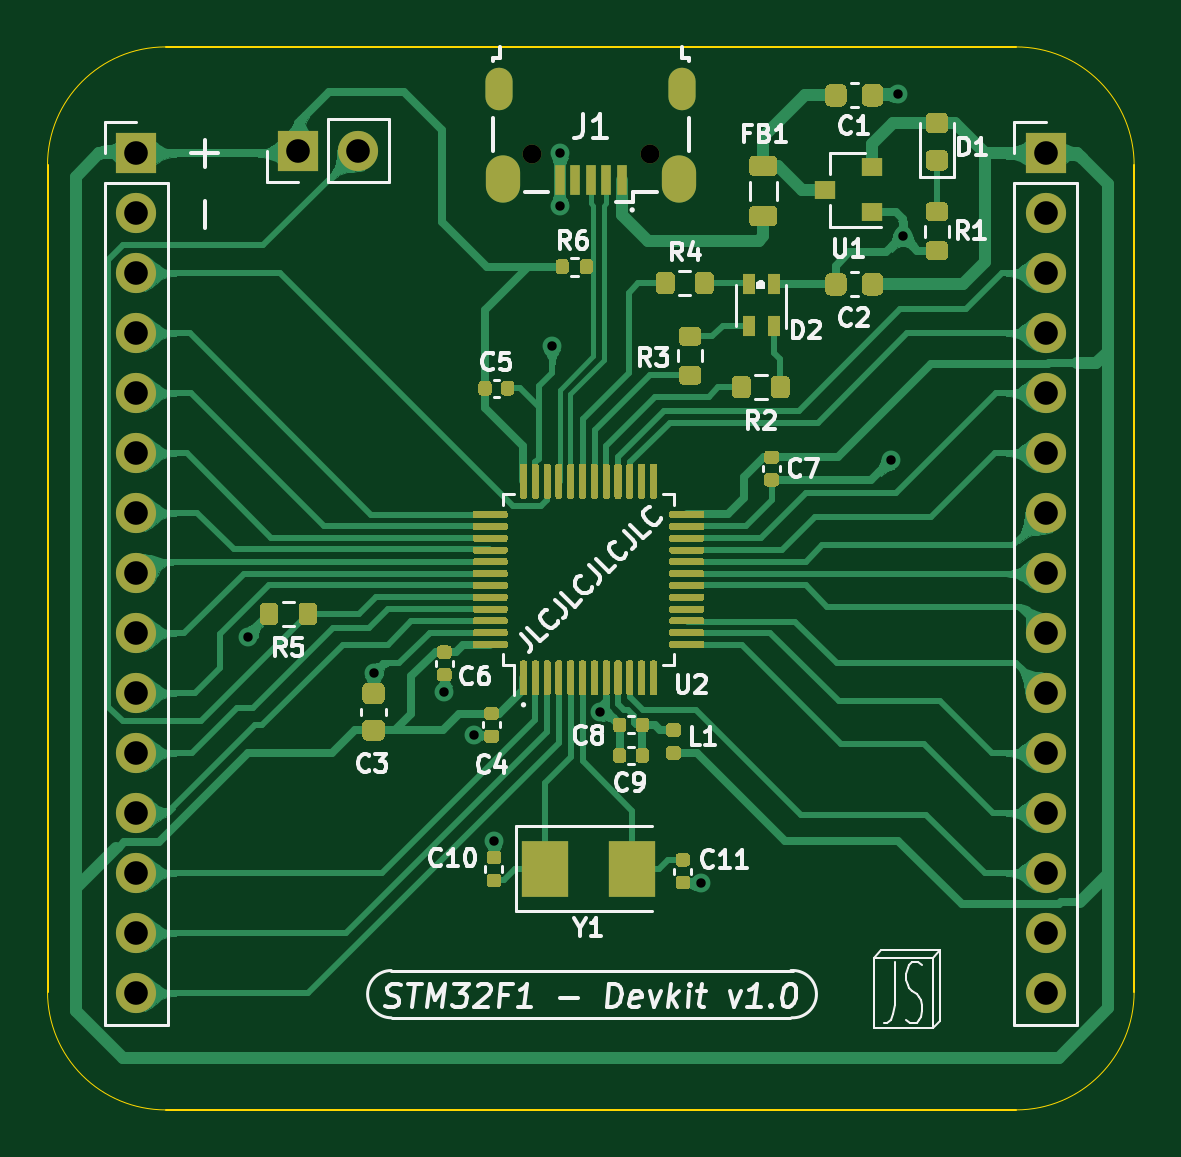
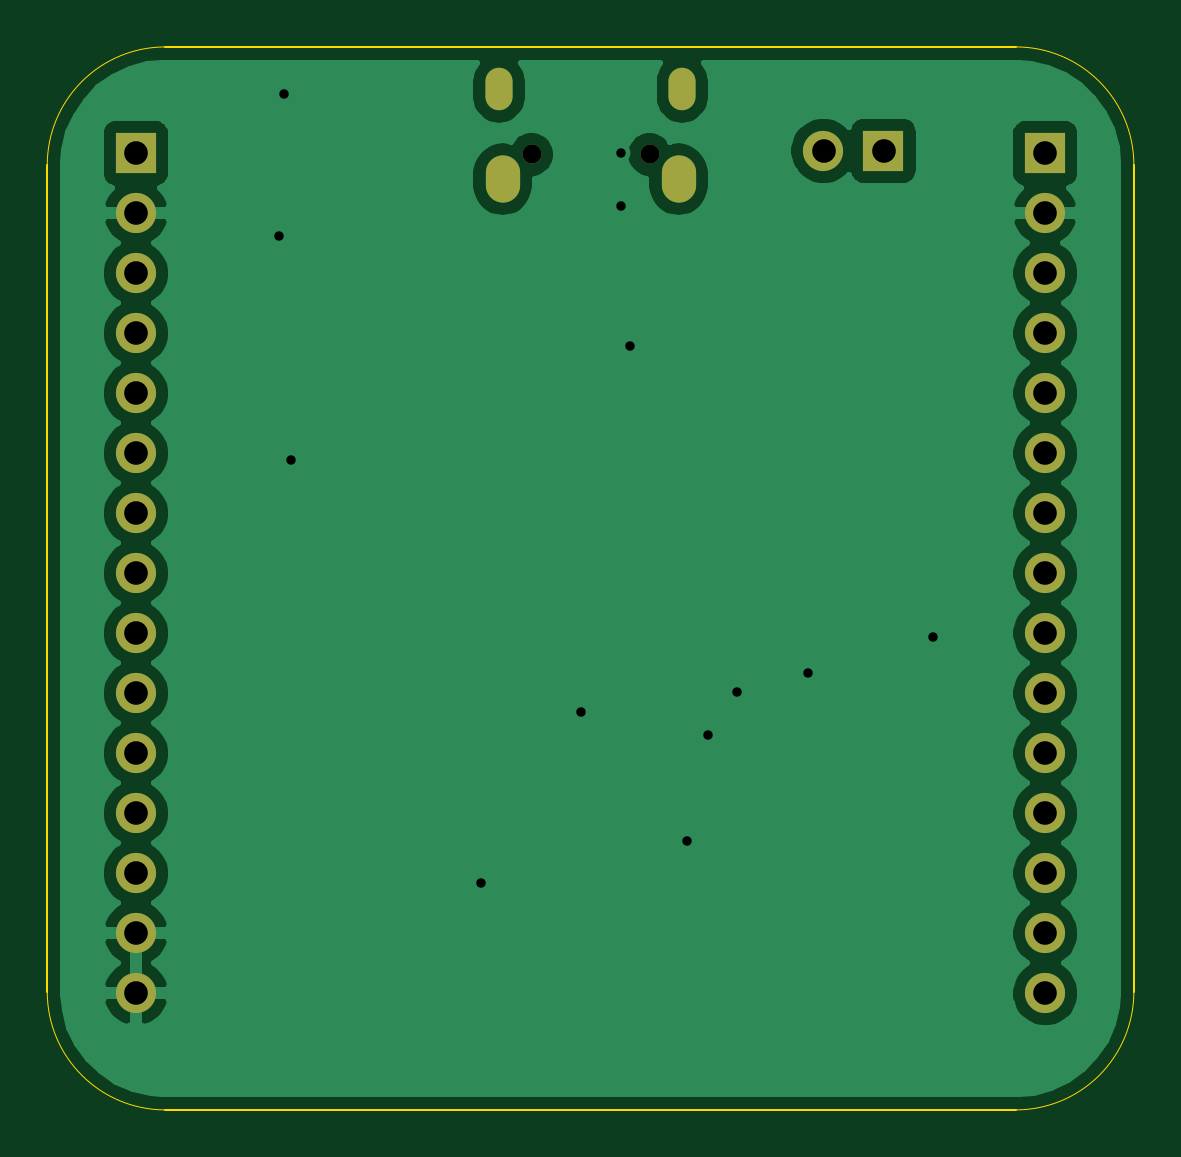
Circuit board: 11 layer files. Board 46.0 x 45.0 mm.
- bottom_copper: STM32_Devkit-B_Cu.gbr (58771 bytes)
- bottom_mask: STM32_Devkit-B_Mask.gbr (1781 bytes)
- paste: STM32_Devkit-B_Paste.gbr (480 bytes)
- bottom_silk: STM32_Devkit-B_SilkS.gbr (481 bytes)
- outline: STM32_Devkit-Edge_Cuts.gbr (1120 bytes)
- top_copper: STM32_Devkit-F_Cu.gbr (163917 bytes)
- top_mask: STM32_Devkit-F_Mask.gbr (35214 bytes)
- paste: STM32_Devkit-F_Paste.gbr (33932 bytes)
- top_silk: STM32_Devkit-F_SilkS.gbr (32615 bytes)
- drill: STM32_Devkit-NPTH.drl (331 bytes)
- drill: STM32_Devkit-PTH.drl (1294 bytes)

=== bottom_copper: STM32_Devkit-B_Cu.gbr (58771 bytes, source omitted) ===
=== bottom_mask: STM32_Devkit-B_Mask.gbr ===
%TF.GenerationSoftware,KiCad,Pcbnew,(5.1.12)-1*%
%TF.CreationDate,2021-12-29T23:54:55+01:00*%
%TF.ProjectId,STM32_Devkit,53544d33-325f-4446-9576-6b69742e6b69,rev?*%
%TF.SameCoordinates,Original*%
%TF.FileFunction,Soldermask,Bot*%
%TF.FilePolarity,Negative*%
%FSLAX46Y46*%
G04 Gerber Fmt 4.6, Leading zero omitted, Abs format (unit mm)*
G04 Created by KiCad (PCBNEW (5.1.12)-1) date 2021-12-29 23:54:55*
%MOMM*%
%LPD*%
G01*
G04 APERTURE LIST*
%ADD10O,1.450000X2.000000*%
%ADD11O,1.150000X1.800000*%
%ADD12O,0.800000X0.800000*%
%ADD13O,1.700000X1.700000*%
%ADD14R,1.700000X1.700000*%
G04 APERTURE END LIST*
D10*
%TO.C,J1*%
X186725000Y-110600000D03*
X179275000Y-110600000D03*
D11*
X186875000Y-106800000D03*
X179125000Y-106800000D03*
D12*
X185500000Y-109550000D03*
X180500000Y-109550000D03*
%TD*%
D13*
%TO.C,J2*%
X163750000Y-145060000D03*
X163750000Y-142520000D03*
X163750000Y-139980000D03*
X163750000Y-137440000D03*
X163750000Y-134900000D03*
X163750000Y-132360000D03*
X163750000Y-129820000D03*
X163750000Y-127280000D03*
X163750000Y-124740000D03*
X163750000Y-122200000D03*
X163750000Y-119660000D03*
X163750000Y-117120000D03*
X163750000Y-114580000D03*
X163750000Y-112040000D03*
D14*
X163750000Y-109500000D03*
%TD*%
%TO.C,J3*%
X202250000Y-109500000D03*
D13*
X202250000Y-112040000D03*
X202250000Y-114580000D03*
X202250000Y-117120000D03*
X202250000Y-119660000D03*
X202250000Y-122200000D03*
X202250000Y-124740000D03*
X202250000Y-127280000D03*
X202250000Y-129820000D03*
X202250000Y-132360000D03*
X202250000Y-134900000D03*
X202250000Y-137440000D03*
X202250000Y-139980000D03*
X202250000Y-142520000D03*
X202250000Y-145060000D03*
%TD*%
D14*
%TO.C,JP1*%
X170600000Y-109400000D03*
D13*
X173140000Y-109400000D03*
%TD*%
M02*

=== paste: STM32_Devkit-B_Paste.gbr ===
%TF.GenerationSoftware,KiCad,Pcbnew,(5.1.12)-1*%
%TF.CreationDate,2021-12-29T23:54:55+01:00*%
%TF.ProjectId,STM32_Devkit,53544d33-325f-4446-9576-6b69742e6b69,rev?*%
%TF.SameCoordinates,Original*%
%TF.FileFunction,Paste,Bot*%
%TF.FilePolarity,Positive*%
%FSLAX46Y46*%
G04 Gerber Fmt 4.6, Leading zero omitted, Abs format (unit mm)*
G04 Created by KiCad (PCBNEW (5.1.12)-1) date 2021-12-29 23:54:55*
%MOMM*%
%LPD*%
G01*
G04 APERTURE LIST*
G04 APERTURE END LIST*
M02*

=== bottom_silk: STM32_Devkit-B_SilkS.gbr ===
%TF.GenerationSoftware,KiCad,Pcbnew,(5.1.12)-1*%
%TF.CreationDate,2021-12-29T23:54:55+01:00*%
%TF.ProjectId,STM32_Devkit,53544d33-325f-4446-9576-6b69742e6b69,rev?*%
%TF.SameCoordinates,Original*%
%TF.FileFunction,Legend,Bot*%
%TF.FilePolarity,Positive*%
%FSLAX46Y46*%
G04 Gerber Fmt 4.6, Leading zero omitted, Abs format (unit mm)*
G04 Created by KiCad (PCBNEW (5.1.12)-1) date 2021-12-29 23:54:55*
%MOMM*%
%LPD*%
G01*
G04 APERTURE LIST*
G04 APERTURE END LIST*
M02*

=== outline: STM32_Devkit-Edge_Cuts.gbr ===
%TF.GenerationSoftware,KiCad,Pcbnew,(5.1.12)-1*%
%TF.CreationDate,2021-12-29T23:54:55+01:00*%
%TF.ProjectId,STM32_Devkit,53544d33-325f-4446-9576-6b69742e6b69,rev?*%
%TF.SameCoordinates,Original*%
%TF.FileFunction,Profile,NP*%
%FSLAX46Y46*%
G04 Gerber Fmt 4.6, Leading zero omitted, Abs format (unit mm)*
G04 Created by KiCad (PCBNEW (5.1.12)-1) date 2021-12-29 23:54:55*
%MOMM*%
%LPD*%
G01*
G04 APERTURE LIST*
%TA.AperFunction,Profile*%
%ADD10C,0.050000*%
%TD*%
%TA.AperFunction,Profile*%
%ADD11C,0.100000*%
%TD*%
G04 APERTURE END LIST*
D10*
X201000000Y-105000000D02*
G75*
G02*
X206000000Y-110000000I0J-5000000D01*
G01*
X206000000Y-145000000D02*
G75*
G02*
X201000000Y-150000000I-5000000J0D01*
G01*
X165000000Y-150000000D02*
G75*
G02*
X160000000Y-145000000I0J5000000D01*
G01*
X160000000Y-110000000D02*
G75*
G02*
X165000000Y-105000000I5000000J0D01*
G01*
D11*
X206000000Y-110000000D02*
X206000000Y-145000000D01*
X165000000Y-105000000D02*
X201000000Y-105000000D01*
X160000000Y-145000000D02*
X160000000Y-110000000D01*
X201000000Y-150000000D02*
X165000000Y-150000000D01*
M02*

=== top_copper: STM32_Devkit-F_Cu.gbr (163917 bytes, source omitted) ===
=== top_mask: STM32_Devkit-F_Mask.gbr (35214 bytes, source omitted) ===
=== paste: STM32_Devkit-F_Paste.gbr (33932 bytes, source omitted) ===
=== top_silk: STM32_Devkit-F_SilkS.gbr (32615 bytes, source omitted) ===
=== drill: STM32_Devkit-NPTH.drl ===
M48
; DRILL file {KiCad (5.1.12)-1} date 12/29/21 23:54:52
; FORMAT={-:-/ absolute / inch / decimal}
; #@! TF.CreationDate,2021-12-29T23:54:52+01:00
; #@! TF.GenerationSoftware,Kicad,Pcbnew,(5.1.12)-1
; #@! TF.FileFunction,NonPlated,1,2,NPTH
FMAT,2
INCH
T1C0.0315
%
G90
G05
T1
X7.1063Y-4.313
X7.3031Y-4.313
T0
M30

=== drill: STM32_Devkit-PTH.drl ===
M48
; DRILL file {KiCad (5.1.12)-1} date 12/29/21 23:54:52
; FORMAT={-:-/ absolute / inch / decimal}
; #@! TF.CreationDate,2021-12-29T23:54:52+01:00
; #@! TF.GenerationSoftware,Kicad,Pcbnew,(5.1.12)-1
; #@! TF.FileFunction,Plated,1,2,PTH
FMAT,2
INCH
T1C0.0157
T2C0.0217
T3C0.0335
T4C0.0394
%
G90
G05
T1
X6.6339Y-5.1181
X6.8425Y-5.1772
X6.9606Y-5.2087
X7.0098Y-5.2815
X7.0433Y-5.4567
X7.1398Y-4.6319
X7.1535Y-4.311
X7.1535Y-4.3996
X7.2205Y-5.2421
X7.3878Y-5.5276
X7.7047Y-4.8228
X7.7165Y-4.2126
X7.7244Y-4.4488
T4
X6.4469Y-4.311
X6.4469Y-4.411
X6.4469Y-4.511
X6.4469Y-4.611
X6.4469Y-4.711
X6.4469Y-4.811
X6.4469Y-4.911
X6.4469Y-5.011
X6.4469Y-5.111
X6.4469Y-5.211
X6.4469Y-5.311
X6.4469Y-5.411
X6.4469Y-5.511
X6.4469Y-5.611
X6.4469Y-5.711
X6.7165Y-4.3071
X6.8165Y-4.3071
X7.9626Y-4.311
X7.9626Y-4.411
X7.9626Y-4.511
X7.9626Y-4.611
X7.9626Y-4.711
X7.9626Y-4.811
X7.9626Y-4.911
X7.9626Y-5.011
X7.9626Y-5.111
X7.9626Y-5.211
X7.9626Y-5.311
X7.9626Y-5.411
X7.9626Y-5.511
X7.9626Y-5.611
X7.9626Y-5.711
T2
G00X7.0522Y-4.2175
M15
G01X7.0522Y-4.1919
M16
G05
G00X7.3573Y-4.2175
M15
G01X7.3573Y-4.1919
M16
G05
T3
G00X7.0581Y-4.3652
M15
G01X7.0581Y-4.3435
M16
G05
G00X7.3514Y-4.3652
M15
G01X7.3514Y-4.3435
M16
G05
T0
M30

